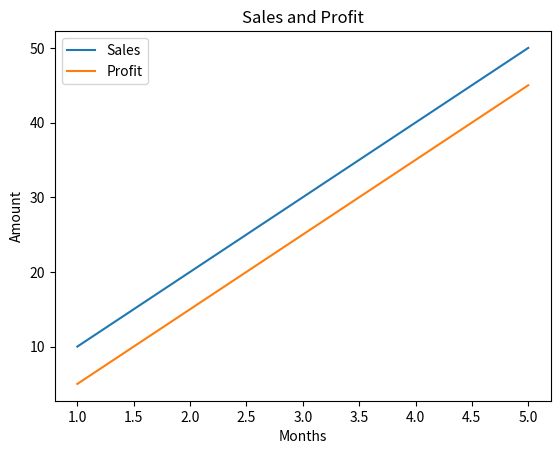

Source code (Python):
import matplotlib.pyplot as plt

x = [1, 2, 3, 4, 5]

plt.plot(x, [10, 20, 30, 40, 50], label="Sales")
plt.plot(x, [5, 15, 25, 35, 45], label="Profit")

plt.xlabel("Months")
plt.ylabel("Amount")
plt.title("Sales and Profit")

plt.legend()
plt.show()
